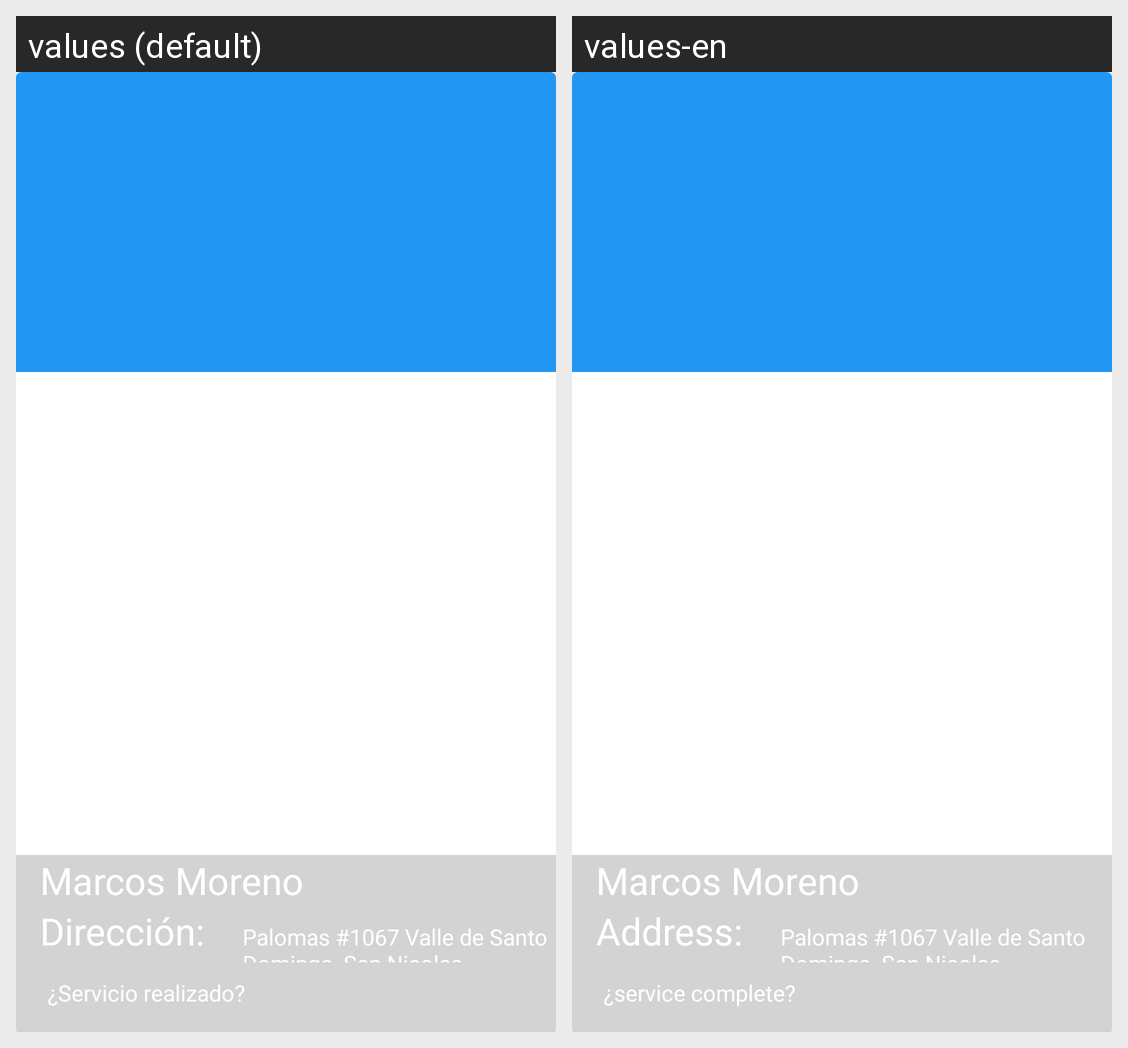

Translations of the strings shown on this Android screen, per locale in the grid:
Android screen res/layout/cardview_service.xml rendered under 2 locales, left to right: values (default), values-en. Device: Nexus 5 (rendered at 1080×1920; each locale shown at half size, 540×960, under a caption strip naming it); theme AppTheme.
Strings drawn on this screen, with the default value and each locale's value (text and hints the layout hard-codes, and strings that could not be matched under every locale, appear in the picture but are not listed):

username_card
  values: Marcos Moreno
  values-en: Marcos Moreno  [not translated; the default value is used]

card_string_address
  values: Dirección:
  values-en: Address:

card_service_address
  values: Palomas #1067 Valle de Santo Domingo, San Nicolas.
  values-en: Palomas #1067 Valle de Santo Domingo, San Nicolas.

card_string_serviceComplete
  values: ¿Servicio realizado?
  values-en: ¿service complete?
